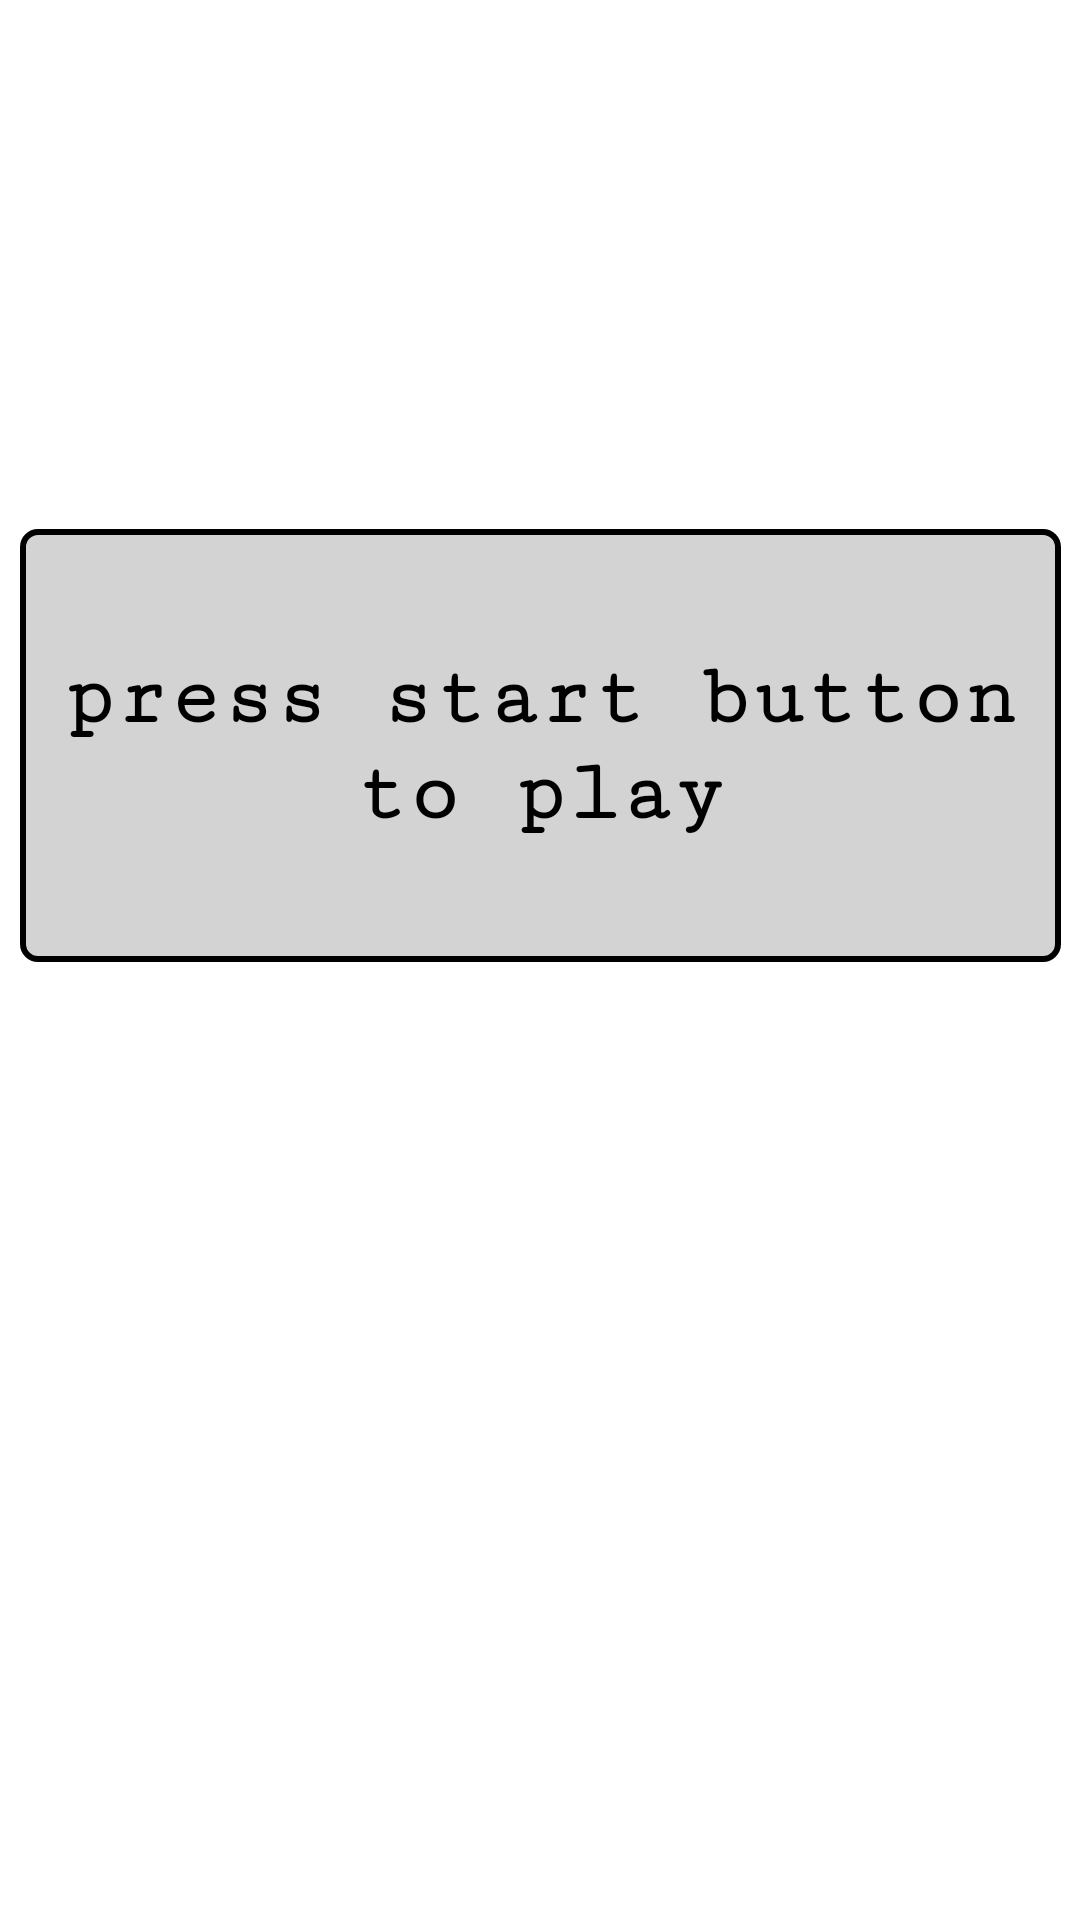

Here is an Android app screen rendered from its layout file. Give the layout XML and the strings, colors and styles it references.
<!-- AndroidManifest.xml: application theme Theme.RandomTask -->
<!-- res/layout/activity_main.xml -->
<?xml version="1.0" encoding="utf-8"?>
<androidx.constraintlayout.widget.ConstraintLayout xmlns:android="http://schemas.android.com/apk/res/android"
    xmlns:app="http://schemas.android.com/apk/res-auto"
    xmlns:tools="http://schemas.android.com/tools"
    android:layout_width="match_parent"
    android:layout_height="match_parent"
    tools:context=".MainActivity">

    <TextView
        android:id="@+id/taskText"
        android:layout_width="347dp"
        android:layout_height="wrap_content"
        android:layout_margin="50dp"
        android:background="@drawable/design_background"
        android:fontFamily="serif-monospace"
        android:gravity="center"
        android:paddingTop="40dp"

        android:paddingBottom="40dp"
        android:text="press start button to play"
        android:textColor="@color/black"
        android:textSize="29sp"
        android:textStyle="bold"
        app:layout_constraintBottom_toBottomOf="parent"
        app:layout_constraintEnd_toEndOf="parent"
        app:layout_constraintStart_toStartOf="parent"
        app:layout_constraintTop_toTopOf="parent"
        app:layout_constraintVertical_bias="0.319" />

    <ImageView
        android:id="@+id/btnNext"
        android:layout_width="86dp"
        android:layout_height="87dp"
        android:layout_marginBottom="84dp"
        app:layout_constraintBottom_toBottomOf="parent"
        app:layout_constraintEnd_toEndOf="parent"
        app:layout_constraintHorizontal_bias="0.848"
        app:layout_constraintStart_toStartOf="parent"
        app:srcCompat="@drawable/ic_baseline_play_circle_filled_24" />

    <ImageView
        android:id="@+id/btnSave"
        android:layout_width="86dp"
        android:layout_height="82dp"
        android:layout_marginBottom="84dp"
        app:layout_constraintBottom_toBottomOf="parent"
        app:layout_constraintEnd_toStartOf="@+id/btnNext"
        app:layout_constraintHorizontal_bias="0.25"
        app:layout_constraintStart_toStartOf="parent"
        app:srcCompat="@drawable/ic_baseline_save_alt_24" />
</androidx.constraintlayout.widget.ConstraintLayout>
<!-- resources referenced by this layout -->
<resources>
  <!-- drawable design_background (drawable) -->
  <?xml version="1.0" encoding="utf-8"?>
  <shape xmlns:android="http://schemas.android.com/apk/res/android"
      android:shape="rectangle" >
  
      <corners
          android:bottomLeftRadius="5dp"
          android:bottomRightRadius="5dp"
          android:radius="0.1dp"
          android:topLeftRadius="5dp"
          android:topRightRadius="5dp" />
  
      <solid android:color="#D3D3D3" />
  
      <stroke
          android:width="2dp"
          android:color="@color/black" />
  
  </shape>
  <style name="Theme.RandomTask" parent="Theme.MaterialComponents.DayNight.NoActionBar">
          
          <item name="colorPrimary">@color/purple_500</item>
          <item name="colorPrimaryVariant">@color/purple_700</item>
          <item name="colorOnPrimary">@color/white</item>
          
          <item name="colorSecondary">@color/teal_200</item>
          <item name="colorSecondaryVariant">@color/teal_700</item>
          <item name="colorOnSecondary">@color/black</item>
          
          <item name="android:statusBarColor" tools:targetApi="l">?attr/colorPrimaryVariant</item>
          
      </style>
  <!-- not gathered from this repository: default colours our renderer supplied (Android Studio template values) -->
  <color name="purple_500">#FF6200EE</color>
  <color name="purple_700">#FF3700B3</color>
  <color name="teal_200">#FF03DAC5</color>
  <color name="teal_700">#FF018786</color>
  <color name="black">#FF000000</color>
  <color name="white">#FFFFFFFF</color>
</resources>
